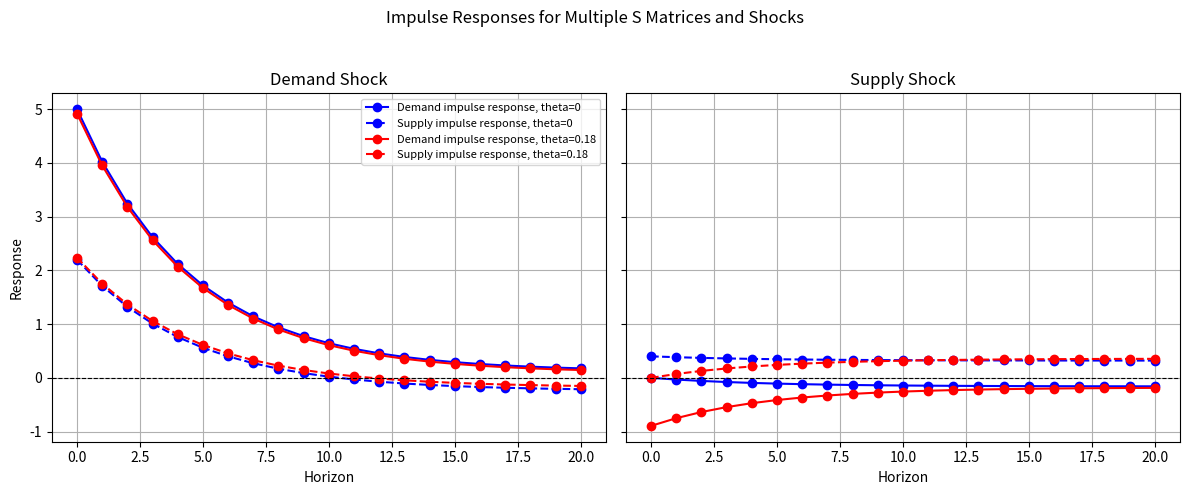

This chart was generated by the following Python code:
import numpy as np
import matplotlib.pyplot as plt

def compute_irf(B, S, shock_vector, k=20):
    n = B.shape[0]
    irf = np.zeros((n, k+1))
    u0 = (S @ shock_vector).flatten()
    irf[:, 0] = u0
    for t in range(1, k+1):
        irf[:, t] = B @ irf[:, t-1]
    return irf

def plot_irf_S_shocks_subplots(B, S_list, shock_list, k=20, S_labels=None, shock_labels=None,
                               var_labels=None, filename='IRF_S_shocks_subplots.png'):
    """
    Plot impulse responses for multiple S matrices and shocks in separate subplots with custom variable labels.
    
    var_labels: list of strings for each variable (length = number of variables)
    """
    horizons = np.arange(k+1)
    n = B.shape[0]
    colors = ['blue', 'red', 'green', 'orange', 'purple', 'brown']
    linestyles = ['-', '--']  # solid for var1, dashed for var2

    fig, axes = plt.subplots(1, len(shock_list), figsize=(12,5), sharey=True)
    
    if len(shock_list) == 1:
        axes = [axes]
    
    for sh_idx, shock in enumerate(shock_list):
        ax = axes[sh_idx]
        for s_idx, S in enumerate(S_list):
            irf = compute_irf(B, S, shock, k)
            for var_idx in range(n):
                label_parts = []
                if var_labels is not None:
                    label_parts.append(var_labels[var_idx])
                if S_labels is not None:
                    label_parts.append(S_labels[s_idx])
                label = ", ".join(label_parts) if label_parts else f"var {var_idx+1}"
                
                ax.plot(horizons, irf[var_idx, :],
                        color=colors[s_idx % len(colors)],
                        linestyle=linestyles[var_idx % len(linestyles)],
                        marker='o',
                        label=label)
        ax.axhline(0, color='black', linestyle='--', linewidth=0.8)
        ax.set_xlabel('Horizon')
        ax.set_title(shock_labels[sh_idx] if shock_labels else f'Shock {sh_idx+1}')
        ax.grid(True)
        if sh_idx == 0:
            ax.set_ylabel('Response')
    
    axes[0].legend(fontsize=8, loc='upper right')
    plt.suptitle('Impulse Responses for Multiple S Matrices and Shocks')
    plt.tight_layout(rect=[0, 0, 1, 0.95])
    plt.savefig(filename, dpi=300, bbox_inches='tight')
    print(f"Saved figure as {filename}")
    plt.show()

# ---------------- Example ----------------
B = np.array([[0.84, -0.08],
              [-0.08, 0.96]])

# Specify S matrices for two theta values
theta1 = 0
theta2 = 0.17985 
S1 = np.array([[5*np.cos(theta1), -5*np.sin(theta1)],
               [2.2*np.cos(theta1)+0.4*np.sin(theta1), -2.2*np.sin(theta1)+0.4*np.cos(theta1)]])
S2 = np.array([[5*np.cos(theta2), -5*np.sin(theta2)],
               [2.2*np.cos(theta2)+0.4*np.sin(theta2), -2.2*np.sin(theta2)+0.4*np.cos(theta2)]])
S_list = [S1, S2]
S_labels = [f'theta={np.round(theta1,2)}', f'theta={np.round(theta2,2)}']

# Two shocks with custom labels
shock1 = np.array([[1], [0]])  # demand shock
shock2 = np.array([[0], [1]])  # supply shock
shock_list = [shock1, shock2]
shock_labels = ['Demand Shock', 'Supply Shock']

# Variable labels
var_labels = ['Demand impulse response', 'Supply impulse response']

# Plot and save
plot_irf_S_shocks_subplots(B, S_list, shock_list, k=20,
                           S_labels=S_labels, shock_labels=shock_labels,
                           var_labels=var_labels,
                           filename='IRF_S_shocks_subplots.png')
